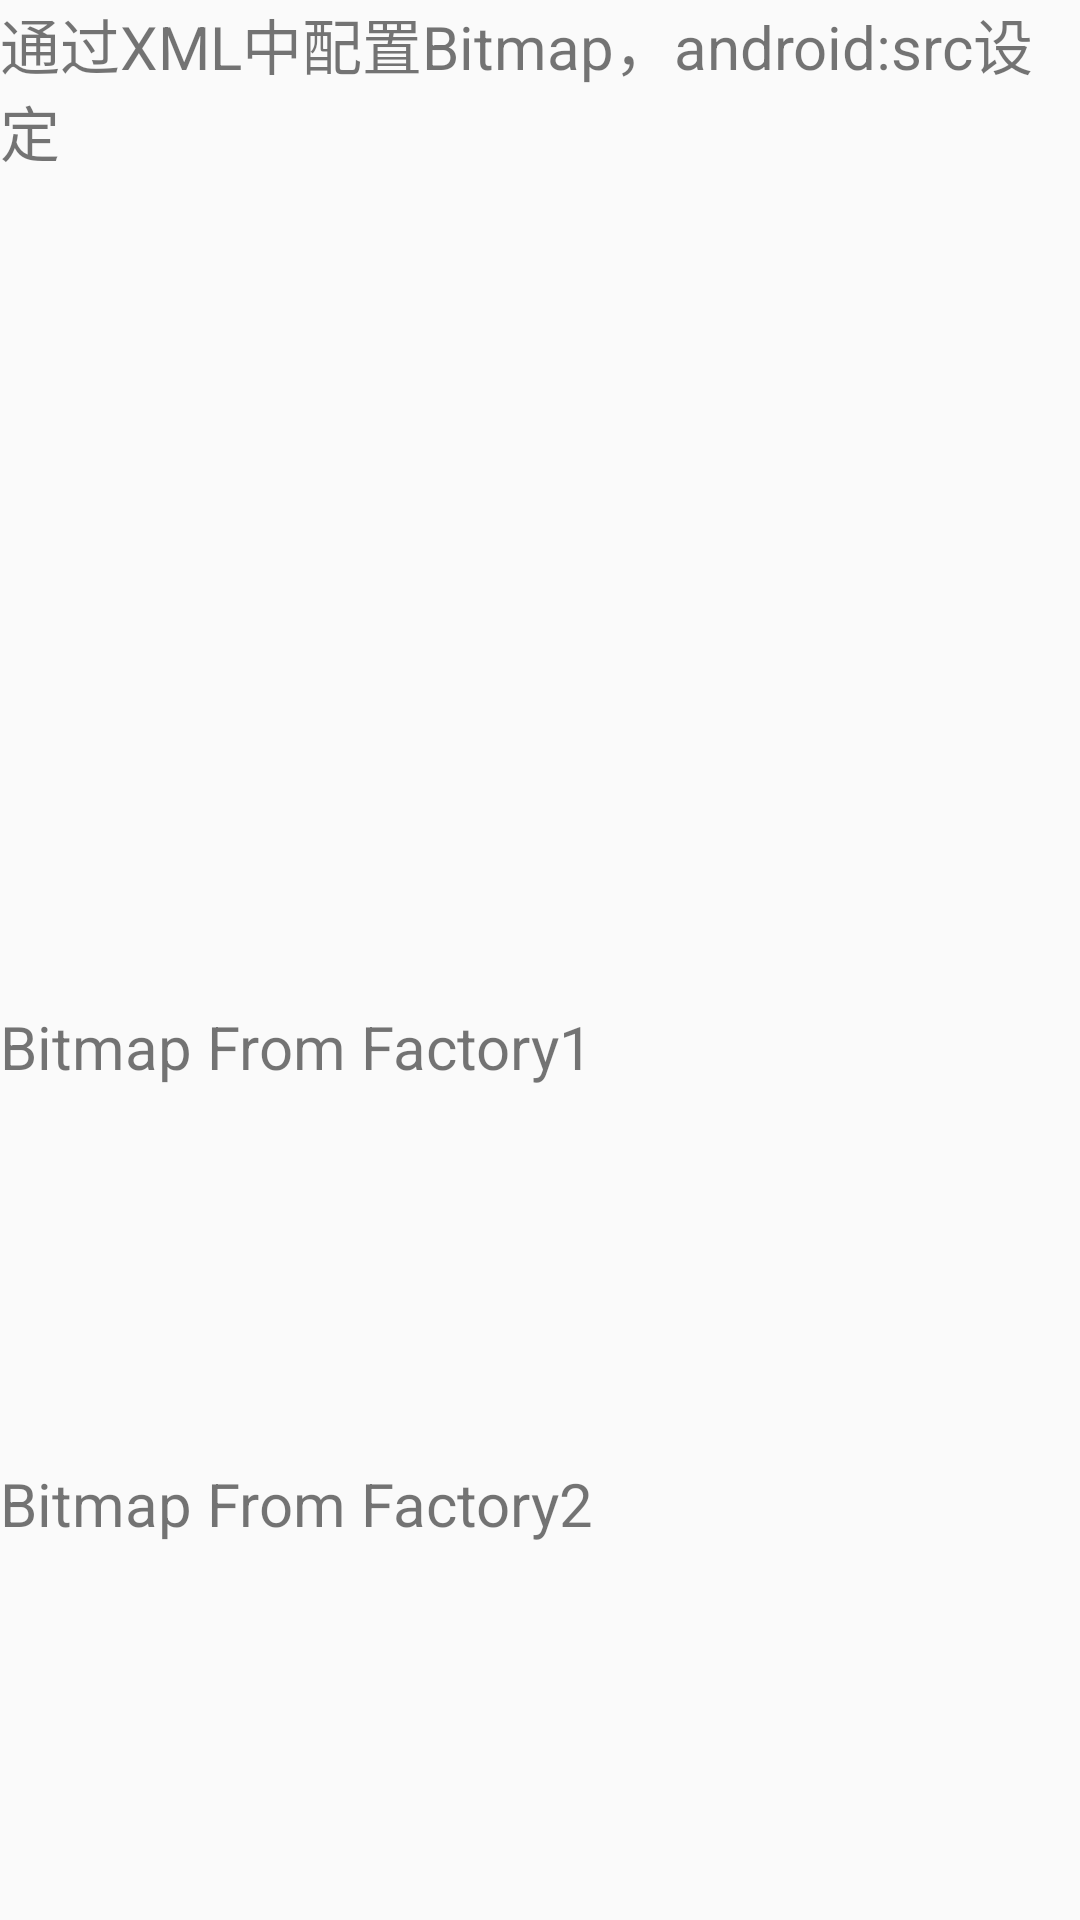

Android layout source for this screen:
<!-- AndroidManifest.xml: application theme AppTheme -->
<!-- res/layout/activity_bitmap_drawable.xml -->
<?xml version="1.0" encoding="utf-8"?>
<LinearLayout xmlns:android="http://schemas.android.com/apk/res/android"
    xmlns:app="http://schemas.android.com/apk/res-auto"
    xmlns:tools="http://schemas.android.com/tools"
    android:layout_width="match_parent"
    android:layout_height="match_parent"
    android:orientation="vertical"
    tools:context="hailouwang.demosforapi.drawable.TileMode">

    <TextView
        android:layout_width="match_parent"
        android:layout_height="wrap_content"
        android:textSize="20sp"
        android:text="通过XML中配置Bitmap，android:src设定"/>

    <ImageView
        android:layout_width="match_parent"
        android:layout_height="0dp"
        android:src="@drawable/tile_mode_test_disable"
        android:layout_weight="1"/>

    <TextView
        android:id="@+id/code_textview"
        android:layout_width="match_parent"
        android:layout_height="wrap_content"
        android:textSize="20sp"/>

    <ImageView
        android:id="@+id/iv_code"
        android:layout_width="match_parent"
        android:layout_height="0dp"
        android:layout_weight="1"/>

    <TextView
        android:layout_width="match_parent"
        android:layout_height="wrap_content"
        android:textSize="20sp"
        android:text="Bitmap From Factory1"/>

    <ImageView
        android:id="@+id/iv_bitmapfactory1"
        android:layout_width="match_parent"
        android:layout_height="0dp"
        android:layout_weight="1"/>

    <TextView
        android:layout_width="match_parent"
        android:layout_height="wrap_content"
        android:textSize="20sp"
        android:text="Bitmap From Factory2"/>

    <ImageView
        android:id="@+id/iv_bitmapfactory2"
        android:layout_width="match_parent"
        android:layout_height="0dp"
        android:layout_weight="1"/>

</LinearLayout>
<!-- resources referenced by this layout -->
<resources>
  <style name="AppTheme" parent="Theme.AppCompat.Light.DarkActionBar">
          
          <item name="colorPrimary">@color/colorPrimary</item>
          <item name="colorPrimaryDark">@color/colorPrimaryDark</item>
          <item name="colorAccent">@color/colorAccent</item>
      </style>
  <color name="colorPrimary">#3F51B5</color>
  <color name="colorPrimaryDark">#303F9F</color>
  <color name="colorAccent">#FF4081</color>
</resources>
